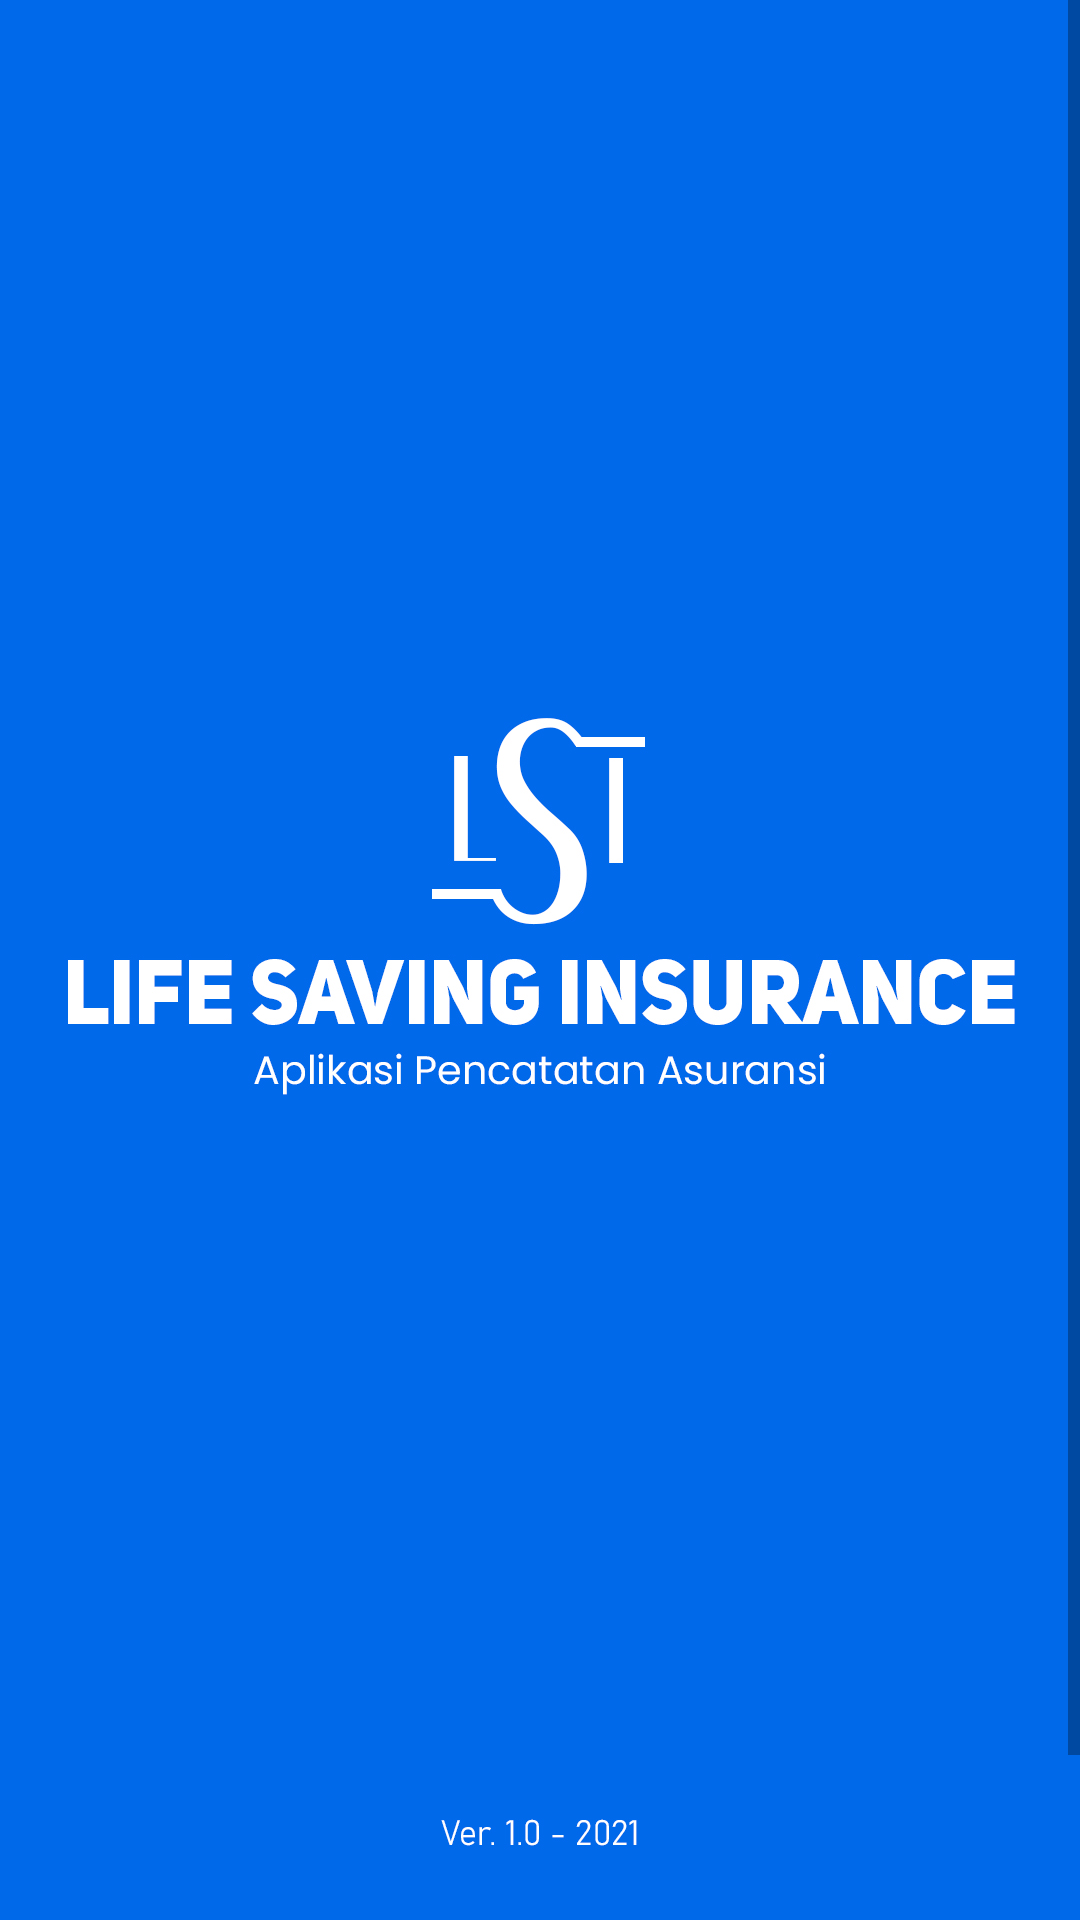

This screen was rendered from an Android layout file. Write that file and the resources it references.
<!-- AndroidManifest.xml: application theme Theme.APKNewInsurance -->
<!-- res/layout/activity_main1.xml -->
<?xml version="1.0" encoding="utf-8"?>
<androidx.constraintlayout.widget.ConstraintLayout xmlns:android="http://schemas.android.com/apk/res/android"
    xmlns:app="http://schemas.android.com/apk/res-auto"
    xmlns:tools="http://schemas.android.com/tools"
    android:layout_width="match_parent"
    android:layout_height="match_parent"
    android:background="#0069ea"
    tools:context=".MainActivity1">

    <ScrollView
        android:layout_width="match_parent"
        android:layout_height="match_parent"
        app:layout_constraintBottom_toBottomOf="parent"
        app:layout_constraintEnd_toEndOf="parent"
        app:layout_constraintStart_toStartOf="parent"
        app:layout_constraintTop_toTopOf="parent">

        <androidx.constraintlayout.widget.ConstraintLayout
            android:layout_width="match_parent"
            android:layout_height="wrap_content">

            <ImageView
                android:id="@+id/imageView"
                android:layout_width="wrap_content"
                android:layout_height="700dp"
                app:layout_constraintStart_toStartOf="parent"
                app:layout_constraintTop_toTopOf="parent"
                app:srcCompat="@drawable/splashscreen" />

        </androidx.constraintlayout.widget.ConstraintLayout>
    </ScrollView>
</androidx.constraintlayout.widget.ConstraintLayout>
<!-- resources referenced by this layout -->
<resources>
  <!-- drawable splashscreen: jpg bitmap (drawable-v24, 144652 bytes) -->
  <style name="Theme.APKNewInsurance" parent="Theme.MaterialComponents.DayNight.NoActionBar">
          
          <item name="colorPrimary">@color/purple_500</item>
          <item name="colorPrimaryVariant">@color/purple_700</item>
          <item name="colorOnPrimary">@color/white</item>
          
          <item name="colorSecondary">@color/teal_200</item>
          <item name="colorSecondaryVariant">@color/teal_700</item>
          <item name="colorOnSecondary">@color/black</item>
          
          <item name="android:statusBarColor" tools:targetApi="l">?attr/colorPrimaryVariant</item>
          
      </style>
  <color name="purple_500">#FF6200EE</color>
  <color name="purple_700">#FF3700B3</color>
  <color name="white">#FFFFFFFF</color>
  <color name="teal_200">#FF03DAC5</color>
  <color name="teal_700">#FF018786</color>
  <color name="black">#FF000000</color>
</resources>
